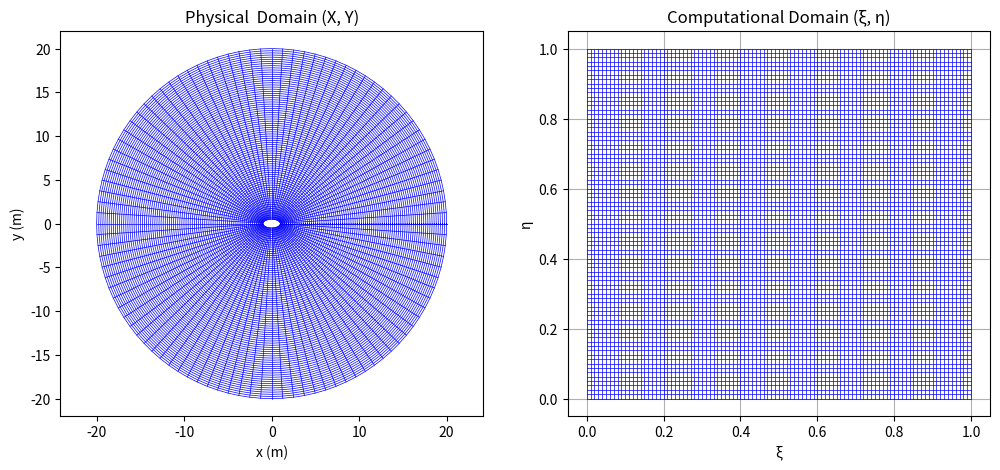

The matplotlib source for this figure:
import numpy as np 
import matplotlib.pyplot as plt
  

xi=np.linspace(0,1,101) # 101 grid points in xi-direction  
eta=np.linspace(0,1,81)  # 81 grid points in eta-direction 
XI, ETA=np.meshgrid(xi,eta) # Generating the computational grid 

# Transfinite Interpolation mapping
X=(1+19*ETA)*(np.cos(2*(np.pi)*XI))
Y=(0.5*(1-ETA)+20*ETA)*np.sin(2*(np.pi)*XI)

plt.figure(figsize=(12, 5))
plt.subplot(1, 2, 1)
plt.plot(X,Y, 'b', linewidth=0.5)
plt.plot(X.T,Y.T, 'b-', linewidth=0.5)
plt.title("Physical  Domain (X, Y)")
plt.xlabel("x (m)")
plt.ylabel("y (m)")
plt.axis("equal")

plt.subplot(1, 2, 2)
plt.plot(XI,ETA, 'b-', linewidth=0.5)
plt.plot(XI.T,ETA.T, 'b-', linewidth=0.5)
plt.title("Computational Domain (ξ, η)")
plt.xlabel("ξ")
plt.ylabel("η")
plt.grid(True)
plt.show()
